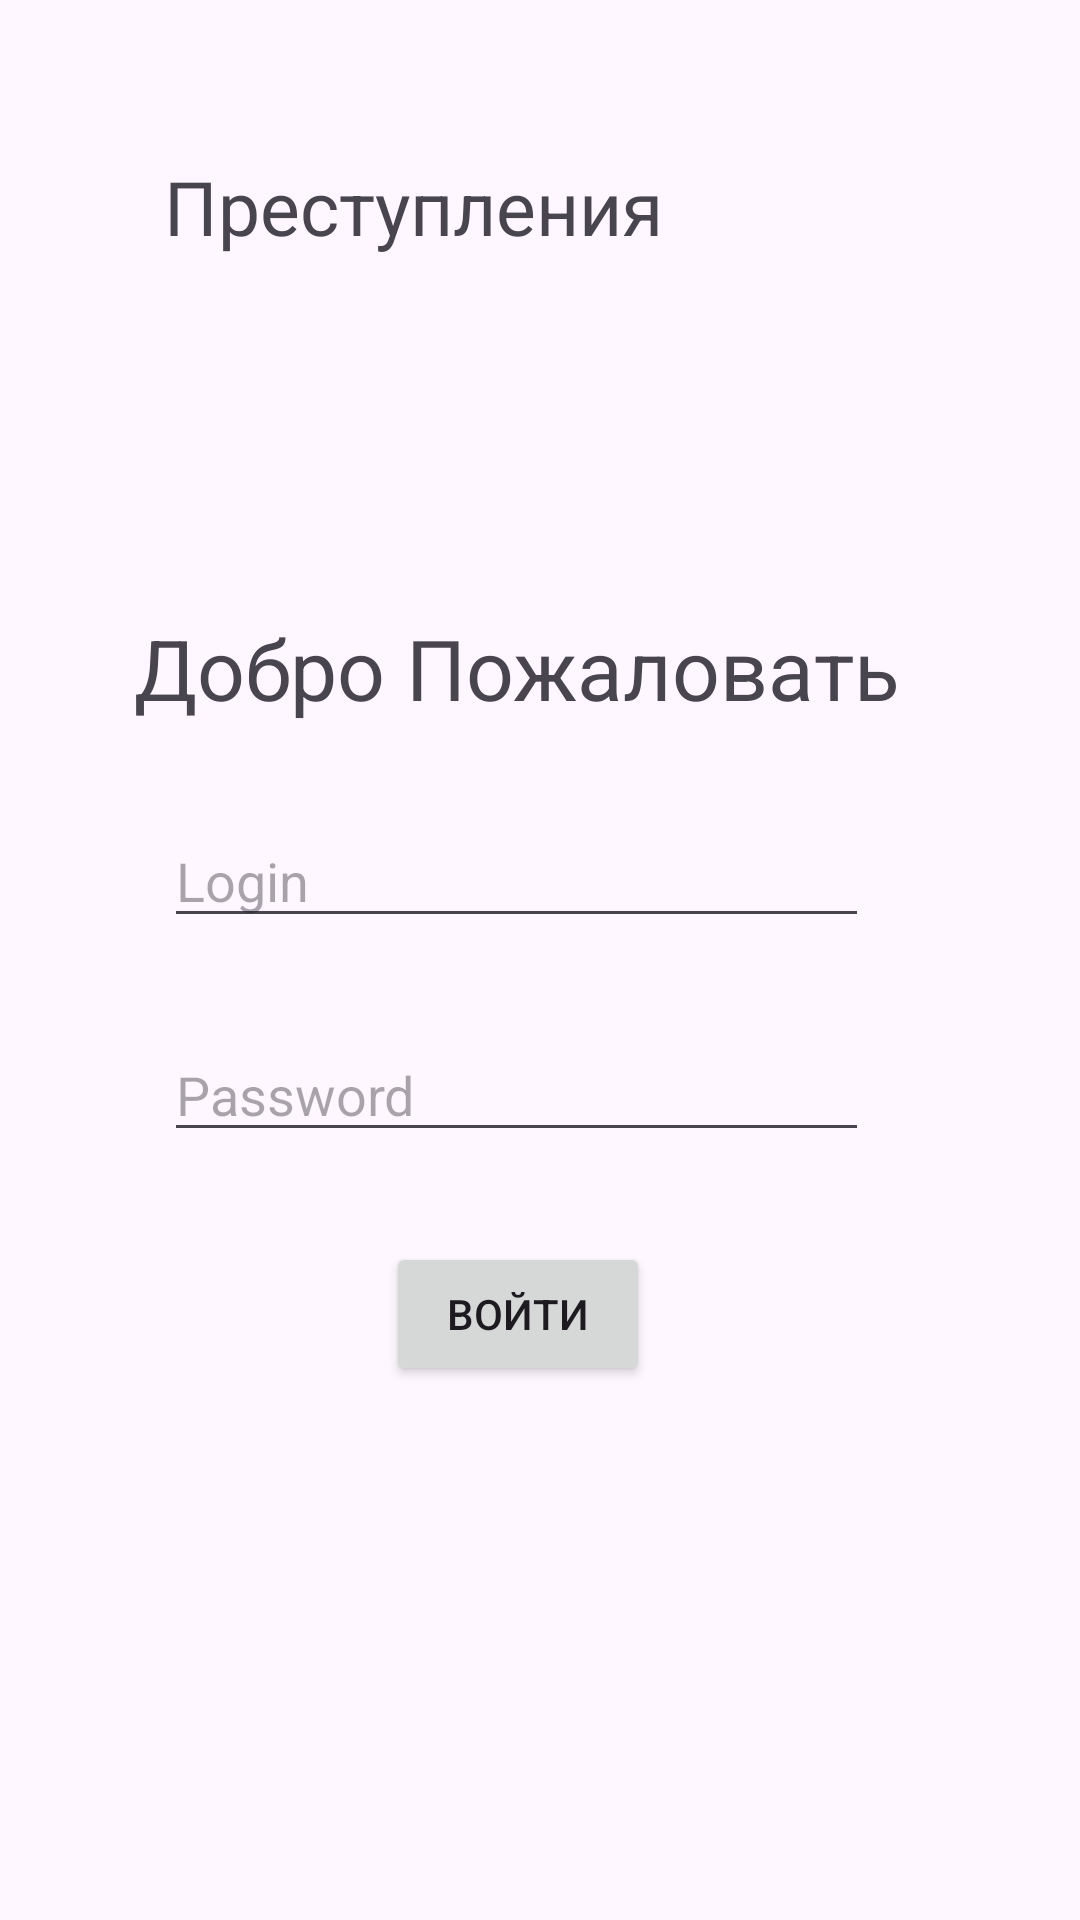

Here is an Android app screen rendered from its layout file. Give the layout XML and the strings, colors and styles it references.
<!-- AndroidManifest.xml: application theme Theme.PractRoom_Bodroff_pr32 -->
<!-- res/layout/activity_login.xml -->
<?xml version="1.0" encoding="utf-8"?>
<androidx.constraintlayout.widget.ConstraintLayout xmlns:android="http://schemas.android.com/apk/res/android"
    xmlns:app="http://schemas.android.com/apk/res-auto"
    xmlns:tools="http://schemas.android.com/tools"
    android:layout_width="match_parent"
    android:layout_height="match_parent"
    tools:context=".loginActivity">

    <TextView
        android:id="@+id/textView"
        android:layout_width="250dp"
        android:layout_height="70dp"
        android:layout_marginTop="52dp"
        android:text="@string/Label"
        android:textSize="25dp"
        app:layout_constraintEnd_toEndOf="parent"
        app:layout_constraintHorizontal_bias="0.498"
        app:layout_constraintStart_toStartOf="parent"
        app:layout_constraintTop_toTopOf="parent" />


    <LinearLayout
        android:layout_width="281dp"
        android:layout_height="432dp"
        android:layout_marginTop="72dp"
        android:background="@color/gray"
        android:orientation="vertical"
        app:layout_constraintEnd_toEndOf="parent"
        app:layout_constraintStart_toStartOf="parent"
        app:layout_constraintTop_toBottomOf="@+id/textView">

        <TextView
            android:layout_width="wrap_content"
            android:layout_height="wrap_content"
            android:layout_marginLeft="5dp"
            android:layout_marginTop="10dp"
            android:text="@string/Hello"
            android:textSize="28dp" />


        <EditText
            android:id="@+id/editLogin"
            android:layout_width="235dp"
            android:layout_height="wrap_content"
            android:layout_marginLeft="15dp"
            android:layout_marginTop="30dp"
            android:hint="@string/login" />


        <EditText
            android:id="@+id/editPassword"
            android:layout_width="235dp"
            android:layout_height="wrap_content"
            android:layout_marginLeft="15dp"
            android:layout_marginTop="30dp"
            android:hint="@string/Password" />

        <androidx.appcompat.widget.AppCompatButton
            android:id="@+id/btnEnter"
            android:layout_width="wrap_content"
            android:layout_height="wrap_content"
            android:layout_marginLeft="89dp"
            android:layout_marginTop="30dp"
            android:text="@string/enter" />


    </LinearLayout>


</androidx.constraintlayout.widget.ConstraintLayout>
<!-- resources referenced by this layout -->
<resources>
  <string name="Hello">Добро Пожаловать</string>
  <string name="Label">Преступления</string>
  <string name="Password">Password</string>
  <string name="enter">Войти</string>
  <string name="login">Login</string>
  <style name="Theme.PractRoom_Bodroff_pr32" parent="Base.Theme.PractRoom_Bodroff_pr32" />
  <style name="Base.Theme.PractRoom_Bodroff_pr32" parent="Theme.Material3.DayNight.NoActionBar">
          
          
      </style>
</resources>
